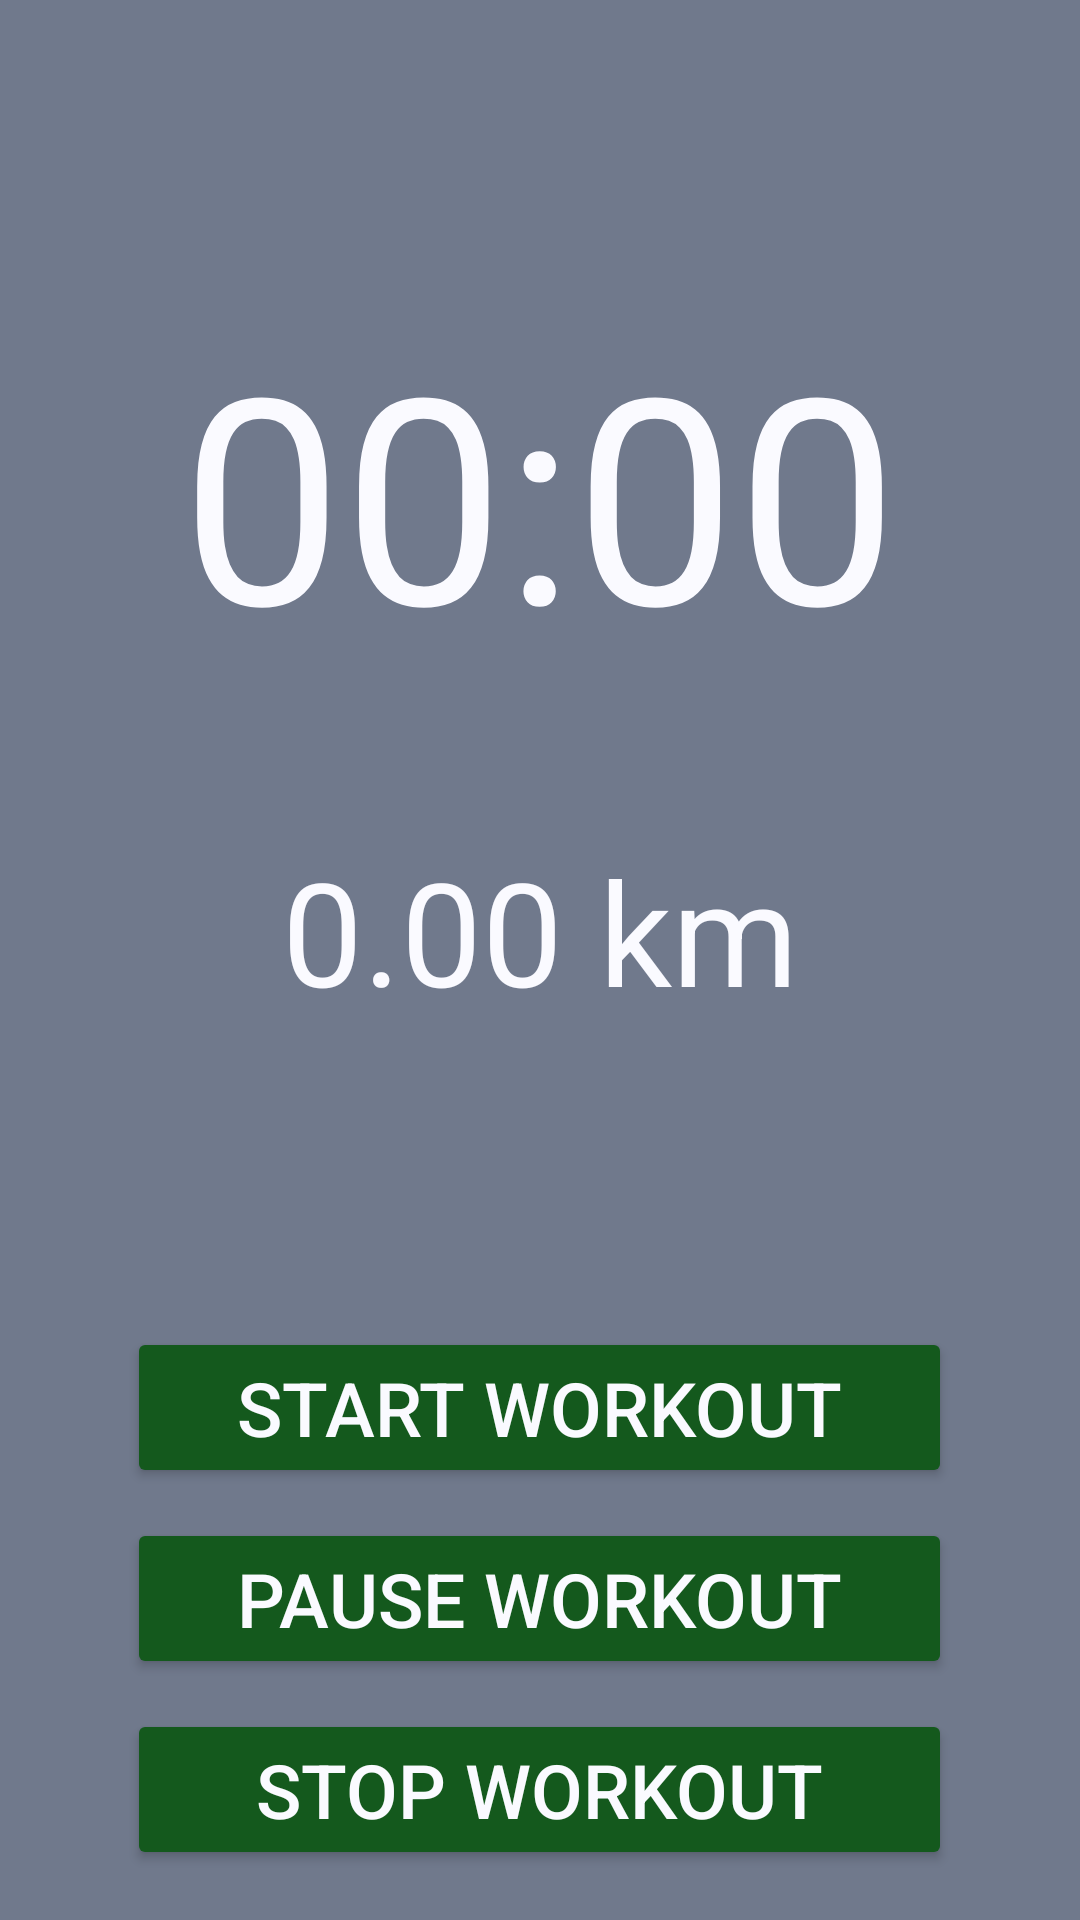

Produce the Android XML layout that renders to this screen, including the resource entries it uses.
<!-- AndroidManifest.xml: application theme Theme.FantasyFitness -->
<!-- res/layout/workout_fragment.xml -->
<?xml version="1.0" encoding="utf-8"?>
<LinearLayout xmlns:android="http://schemas.android.com/apk/res/android"
    android:layout_width="match_parent"
    android:layout_height="match_parent"
    android:background="@color/fantasy_fitness_gray"
    android:orientation="vertical">

    <View
        android:layout_width="match_parent"
        android:layout_height="100dp" />

    <TextView
        android:id="@+id/workout_time"
        android:layout_width="wrap_content"
        android:layout_height="wrap_content"
        android:text="00:00"
        android:textColor="@color/fantasy_fitness_white"
        android:textSize="96sp"
        android:layout_gravity="center"/>
    <View
        android:layout_width="match_parent"
        android:layout_height="50dp" />
    <TextView
        android:id="@+id/workout_distance"
        android:layout_width="wrap_content"
        android:layout_height="wrap_content"
        android:text="0.00 km"
        android:textColor="@color/fantasy_fitness_white"
        android:textSize="48sp"
        android:layout_gravity="center"/>
    <View
        android:layout_width="match_parent"
        android:layout_height="100dp" />
    <Button
        android:id="@+id/start_workout_button"
        android:layout_width="275dp"
        android:layout_height="wrap_content"
        android:text="@string/start_workout"
        android:textSize="25sp"
        android:layout_gravity="center"
        android:backgroundTint="@color/fantasy_fitness_green"
        android:textColor="@color/fantasy_fitness_white"/>
    <View
        android:layout_width="match_parent"
        android:layout_height="10dp" />
    <Button
        android:id="@+id/pause_workout_button"
        android:layout_width="275dp"
        android:layout_height="wrap_content"
        android:text="@string/pause_workout"
        android:textSize="25sp"
        android:layout_gravity="center"
        android:backgroundTint="@color/fantasy_fitness_green"
        android:textColor="@color/fantasy_fitness_white"/>
    <View
        android:layout_width="match_parent"
        android:layout_height="10dp" />
    <Button
        android:id="@+id/stop_workout_button"
        android:layout_width="275dp"
        android:layout_height="wrap_content"
        android:text="@string/stop_workout"
        android:textSize="25sp"
        android:layout_gravity="center"
        android:backgroundTint="@color/fantasy_fitness_green"
        android:textColor="@color/fantasy_fitness_white"/>

</LinearLayout>
<!-- resources referenced by this layout -->
<resources>
  <color name="fantasy_fitness_gray">#70798C</color>
  <color name="fantasy_fitness_green">#14591D</color>
  <color name="fantasy_fitness_white">#FAFAFF</color>
  <string name="pause_workout">Pause Workout</string>
  <string name="start_workout">Start Workout</string>
  <string name="stop_workout">Stop Workout</string>
  <style name="Theme.FantasyFitness" parent="Base.Theme.FantasyFitness" />
  <style name="Base.Theme.FantasyFitness" parent="Theme.Material3.DayNight.NoActionBar">
          
          
      </style>
</resources>
